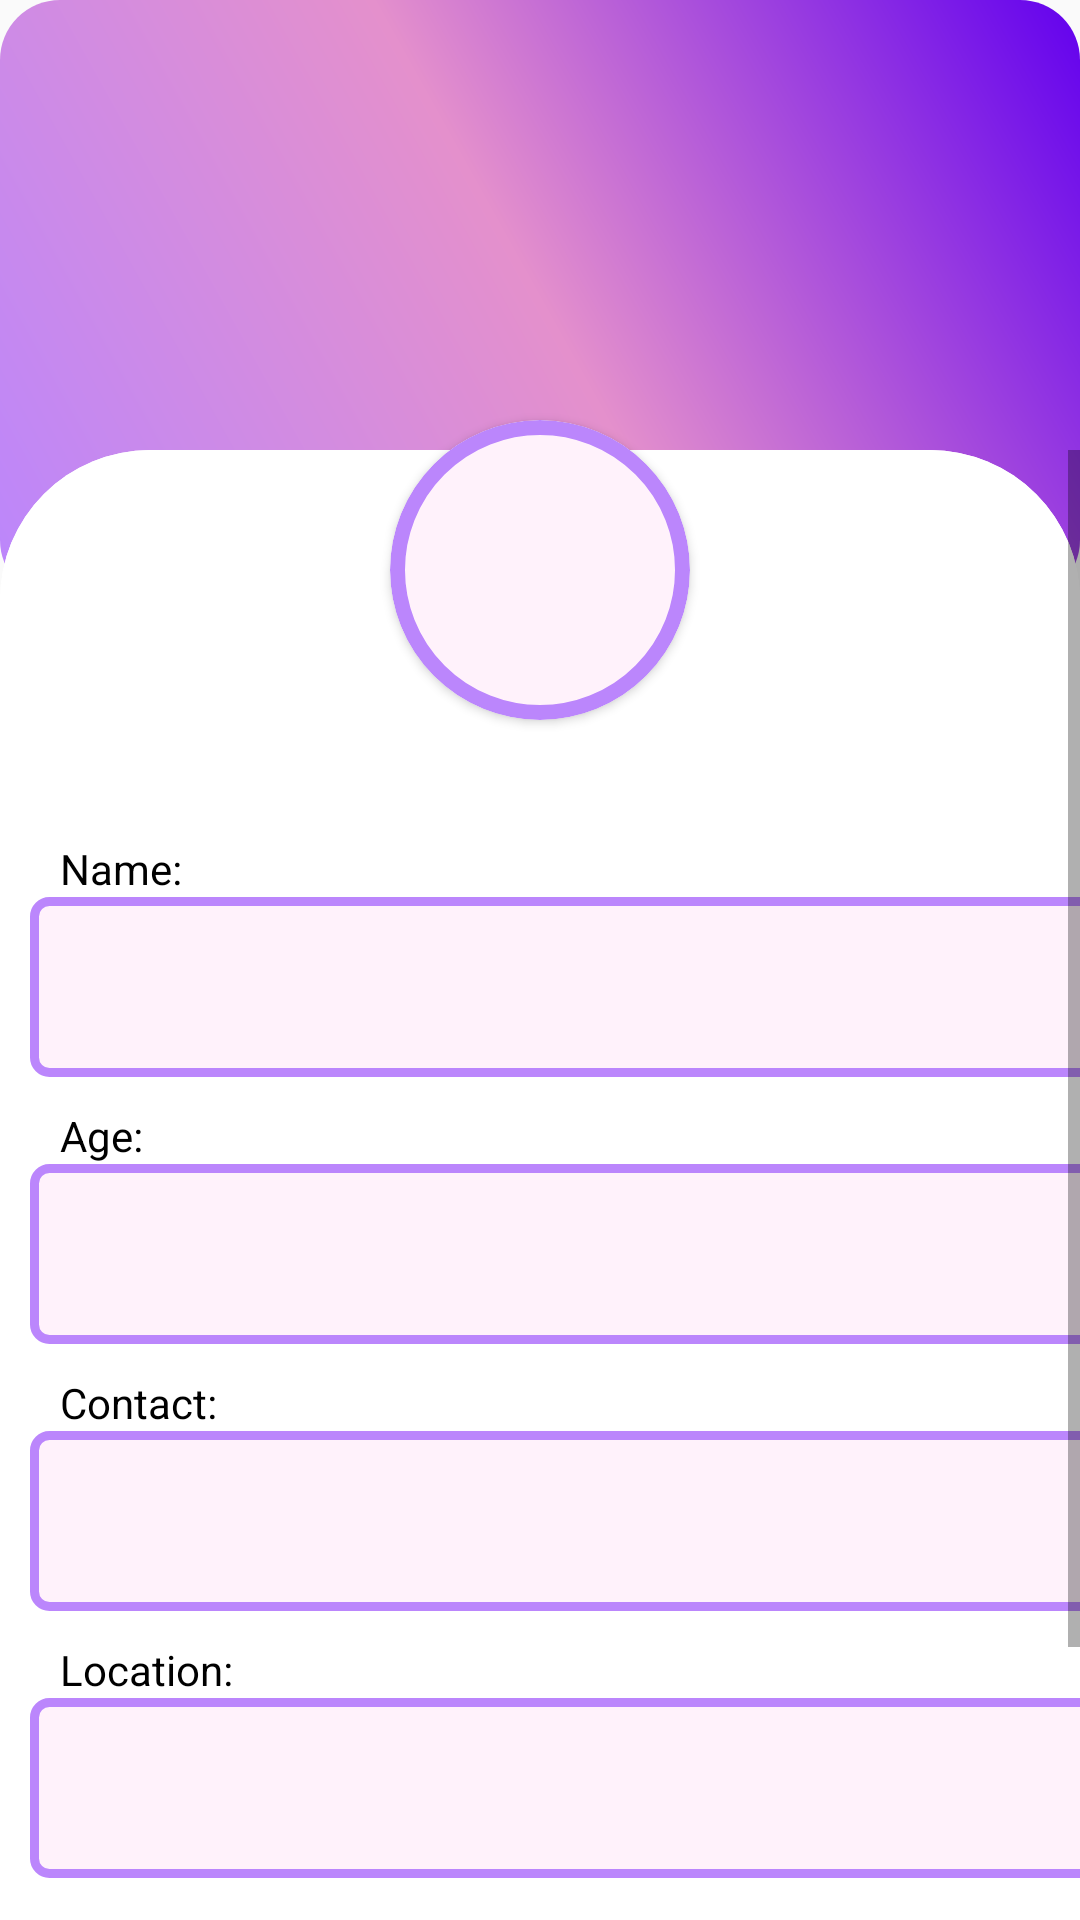

Layout XML and referenced resources for this Android screen:
<!-- AndroidManifest.xml: application theme Theme.MyEmergentApplication -->
<!-- res/layout/fragment_profile.xml -->
<?xml version="1.0" encoding="utf-8"?>
<FrameLayout xmlns:android="http://schemas.android.com/apk/res/android"
    xmlns:tools="http://schemas.android.com/tools"
    android:layout_width="match_parent"
    android:layout_height="match_parent"
    xmlns:app="http://schemas.android.com/apk/res-auto"
    tools:context=".ProfileFragment">

    <androidx.appcompat.widget.LinearLayoutCompat
        android:layout_width="match_parent"
        android:layout_height="200dp"
        android:orientation="vertical"
        android:background="@drawable/gradienttheme"/>
    <androidx.cardview.widget.CardView
        android:layout_width="100dp"
        android:layout_height="100dp"
        app:cardCornerRadius="50dp"
        android:layout_gravity="center_horizontal"
        android:layout_marginTop="140dp">
    <ImageView
        android:id="@+id/profimg"
        android:layout_width="100dp"
        android:layout_height="100dp"
        android:scaleType="fitXY"
        android:src="@drawable/ic_baseline_person_24"
        android:background="@drawable/circle1"/>
    </androidx.cardview.widget.CardView>
    <LinearLayout
        android:layout_width="match_parent"
        android:layout_height="wrap_content"
        android:layout_marginTop="150dp"
        android:orientation="vertical">
        <ScrollView
            android:layout_width="match_parent"
            android:layout_height="match_parent"
            android:background="@drawable/whitetopcurves">
            <LinearLayout
                android:layout_width="match_parent"
                android:layout_height="wrap_content"
                android:orientation="vertical"
                android:background="@drawable/whitetopcurves"
                android:paddingLeft="10dp">
            <TextView
                android:layout_width="match_parent"
                android:layout_height="wrap_content"
                android:layout_marginTop="130dp"
                android:text="Name:"
                android:layout_marginLeft="10dp"
                android:textColor="@color/black"/>
                <EditText
                    android:id="@+id/et1"
                    style="@style/proftextbox"/>
                <TextView
                    android:layout_width="match_parent"
                    android:layout_height="wrap_content"
                    android:layout_marginTop="10dp"
                    android:text="Age:"
                    android:layout_marginLeft="10dp"
                    android:textColor="@color/black"/>
                <EditText
                    android:id="@+id/et2"
                    style="@style/proftextbox"/>
                <TextView
                    android:layout_width="match_parent"
                    android:layout_height="wrap_content"
                    android:layout_marginTop="10dp"
                    android:text="Contact:"
                    android:layout_marginLeft="10dp"
                    android:textColor="@color/black"/>
                <EditText
                    android:id="@+id/et3"
                    style="@style/proftextbox"/>
                <TextView
                    android:layout_width="match_parent"
                    android:layout_height="wrap_content"
                    android:layout_marginTop="10dp"
                    android:text="Location:"
                    android:layout_marginLeft="10dp"
                    android:textColor="@color/black"/>
                <EditText
                    android:id="@+id/et4"
                   style="@style/proftextbox"/>
                <Button
                    android:id="@+id/save"
                    android:textColor="@color/black"
                    android:background="@drawable/circle"
                    android:layout_width="370dp"
                    android:layout_marginTop="20dp"
                    android:layout_height="wrap_content"
                    android:text="Save Details"/>
                <Button
                    android:id="@+id/logout"
                    android:textColor="@color/black"
                    android:layout_marginTop="10dp"
                    android:background="@drawable/circle1"
                    android:layout_width="370dp"
                    android:layout_height="wrap_content"
                    android:text="Logout"/>
            </LinearLayout>

        </ScrollView>
    </LinearLayout>

</FrameLayout>
<!-- resources referenced by this layout -->
<resources>
  <color name="black">#FF000000</color>
  <!-- drawable circle (drawable) -->
  <?xml version="1.0" encoding="utf-8"?>
  <shape xmlns:android="http://schemas.android.com/apk/res/android">
  
      <solid android:color="@color/white"/>
      <corners android:radius="500dp"/>
      <stroke android:color="@color/purple_200"
          android:width="5dp"/>
  </shape>
  <!-- drawable circle1 (drawable) -->
  <?xml version="1.0" encoding="utf-8"?>
  <shape xmlns:android="http://schemas.android.com/apk/res/android">
  
      <solid android:color="@color/transparent"/>
      <corners android:radius="500dp"/>
      <stroke android:color="@color/purple_200"
          android:width="5dp"/>
  </shape>
  <!-- drawable gradienttheme (drawable) -->
  <?xml version="1.0" encoding="utf-8"?>
  <shape xmlns:android="http://schemas.android.com/apk/res/android">
      <gradient
          android:startColor="@color/purple_200"
          android:centerColor="#E490CC"
          android:endColor="@color/purple_500"
          android:angle="45"
          />
      <corners android:radius="20dp"/>
  
  </shape>
  <!-- drawable whitetopcurves (drawable) -->
  <?xml version="1.0" encoding="utf-8"?>
  <shape xmlns:android="http://schemas.android.com/apk/res/android">
  <corners android:topLeftRadius="50dp"
      android:topRightRadius="50dp"/>
      <solid android:color="@color/white"/>
  
  </shape>
  <style name="proftextbox">
          <item name="android:layout_width">360dp</item>
          <item name="android:layout_height">60dp</item>
          <item name="android:background">@drawable/textboxdesign</item>
          <item name="android:textColor">@color/black</item>
          <item name="android:padding">16dp</item>
      </style>
  <style name="Theme.MyEmergentApplication" parent="Theme.AppCompat.DayNight.NoActionBar">
          
          <item name="colorPrimary">@color/purple_500</item>
          <item name="colorPrimaryVariant">@color/purple_700</item>
          <item name="colorOnPrimary">@color/white</item>
          
          <item name="colorSecondary">@color/teal_200</item>
          <item name="colorSecondaryVariant">@color/teal_700</item>
          <item name="colorOnSecondary">@color/black</item>
          
          <item name="android:statusBarColor">?attr/colorPrimaryVariant</item>
          
      </style>
  <color name="white">#FFFFFFFF</color>
  <color name="purple_200">#FFBB86FC</color>
  <color name="transparent">#0DFB06B6</color>
  <color name="purple_500">#FF6200EE</color>
  <!-- drawable textboxdesign (drawable) -->
  <?xml version="1.0" encoding="utf-8"?>
  <shape xmlns:android="http://schemas.android.com/apk/res/android">
  <solid android:color="@color/transparent"/>
      <corners android:radius="5dp"/>
      <stroke android:color="@color/purple_200"
          android:width="3dp"/>
  
  </shape>
  <color name="purple_700">#FF3700B3</color>
  <color name="teal_200">#FF03DAC5</color>
  <color name="teal_700">#FF018786</color>
</resources>
